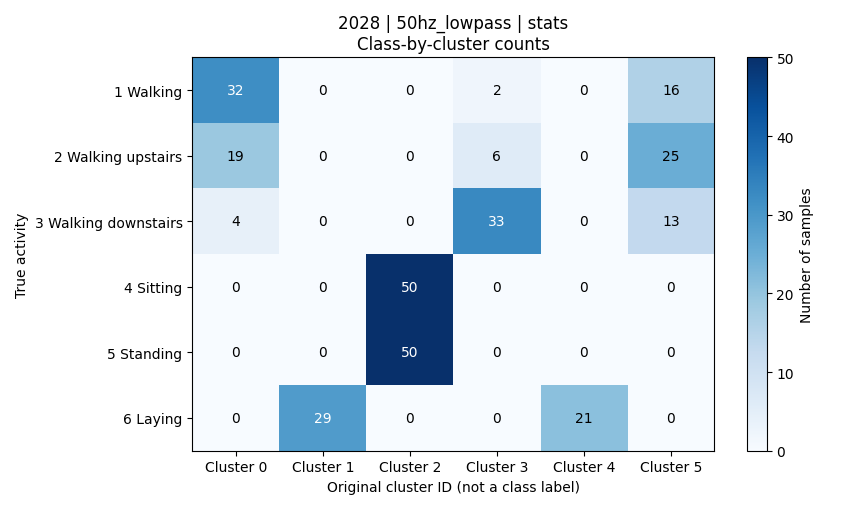

Values plotted in this chart, from the file beside it:
activity, activity_name, cluster_0, cluster_1, cluster_2, cluster_3, cluster_4, cluster_5, total
1, 平地走路, 32, 0, 0, 2, 0, 16, 50
2, 上楼, 19, 0, 0, 6, 0, 25, 50
3, 下楼, 4, 0, 0, 33, 0, 13, 50
4, 坐着, 0, 0, 50, 0, 0, 0, 50
5, 站着, 0, 0, 50, 0, 0, 0, 50
6, 躺着, 0, 29, 0, 0, 21, 0, 50
